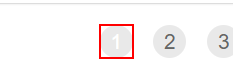
Task: Роботизированная инфраструктура предприятия
Workflow: Process

Step 1: find the link '{0}' in window 'ACME System 1*' (msedge.exe)

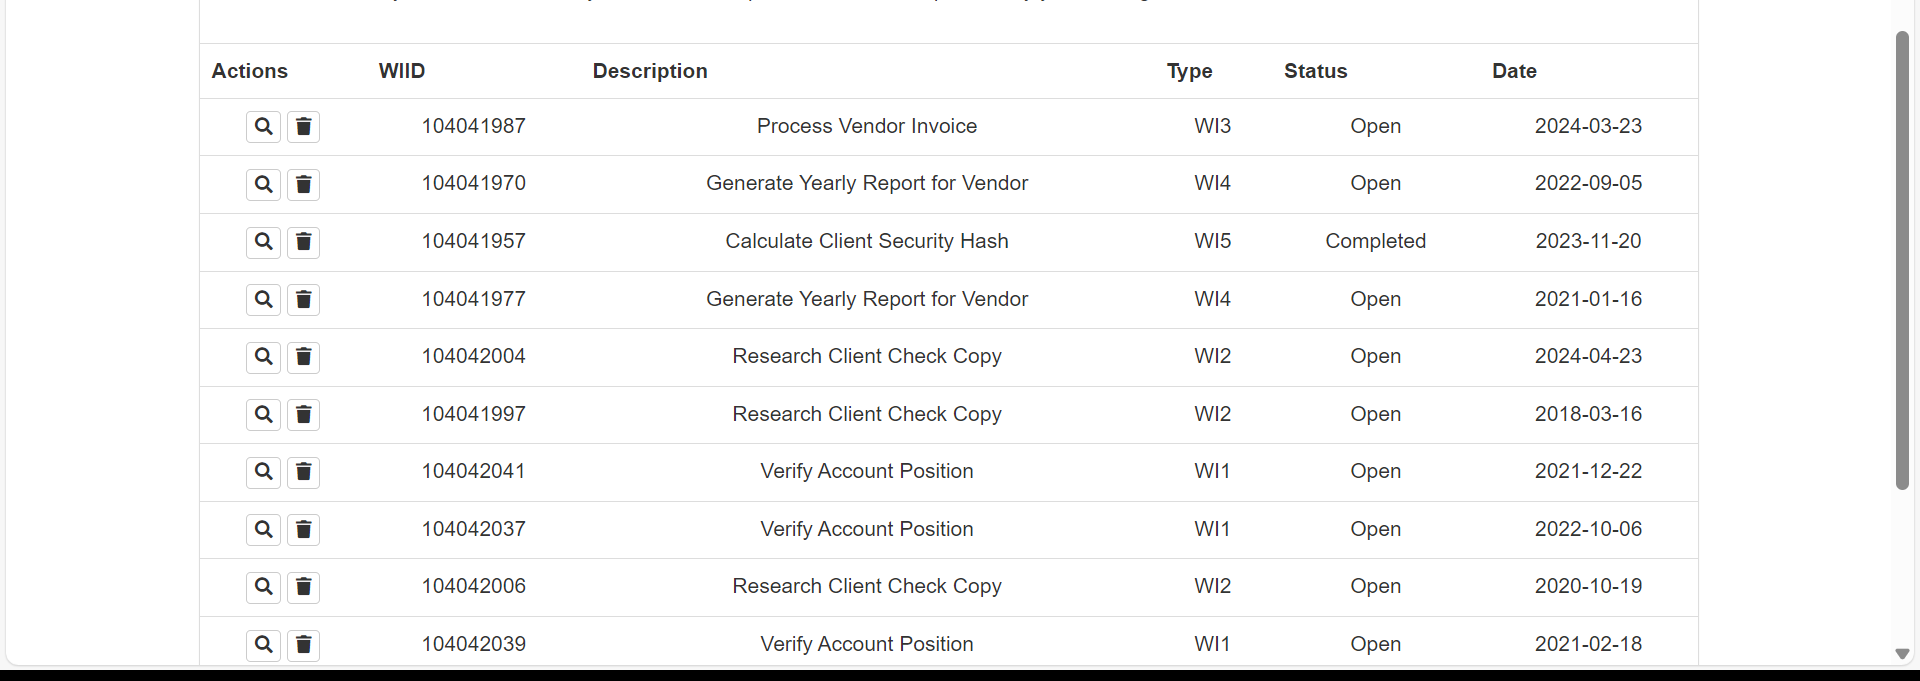
Step 2 [then]: get-text